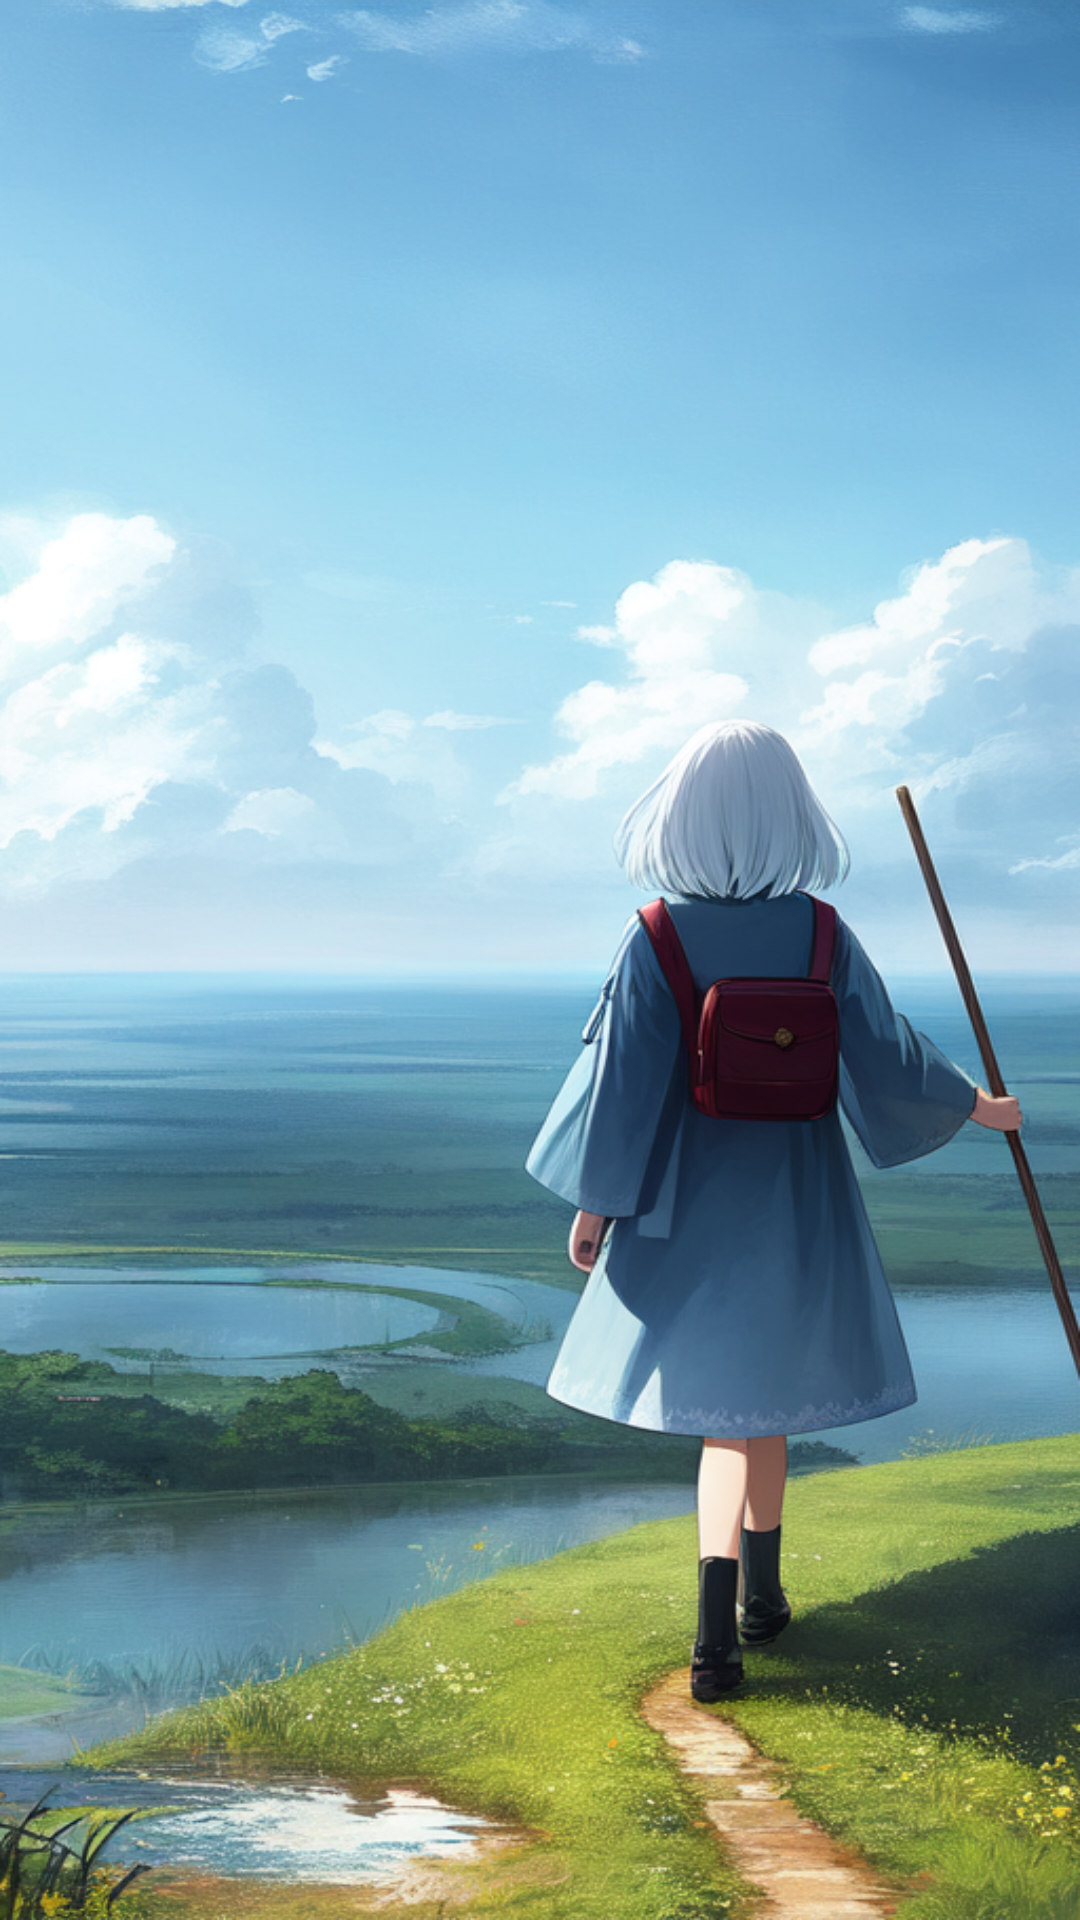

Write the Android layout XML for this screen, with the resource values it uses.
<!-- AndroidManifest.xml: application theme Theme.YanjieGame -->
<!-- res/layout/activity_gamezhaoze.xml -->
<?xml version="1.0" encoding="utf-8"?>
<LinearLayout xmlns:android="http://schemas.android.com/apk/res/android"
    xmlns:app="http://schemas.android.com/apk/res-auto"
    xmlns:tools="http://schemas.android.com/tools"
    android:layout_width="match_parent"
    android:layout_height="match_parent"
    android:background="@drawable/gozhaoze"
    tools:context=".gamezhaoze">

</LinearLayout>
<!-- resources referenced by this layout -->
<resources>
  <!-- drawable gozhaoze: png bitmap (drawable, 850936 bytes) -->
  <style name="Theme.YanjieGame" parent="Base.Theme.YanjieGame" />
  <style name="Base.Theme.YanjieGame" parent="Theme.Material3.DayNight.NoActionBar">
          
          
      </style>
</resources>
